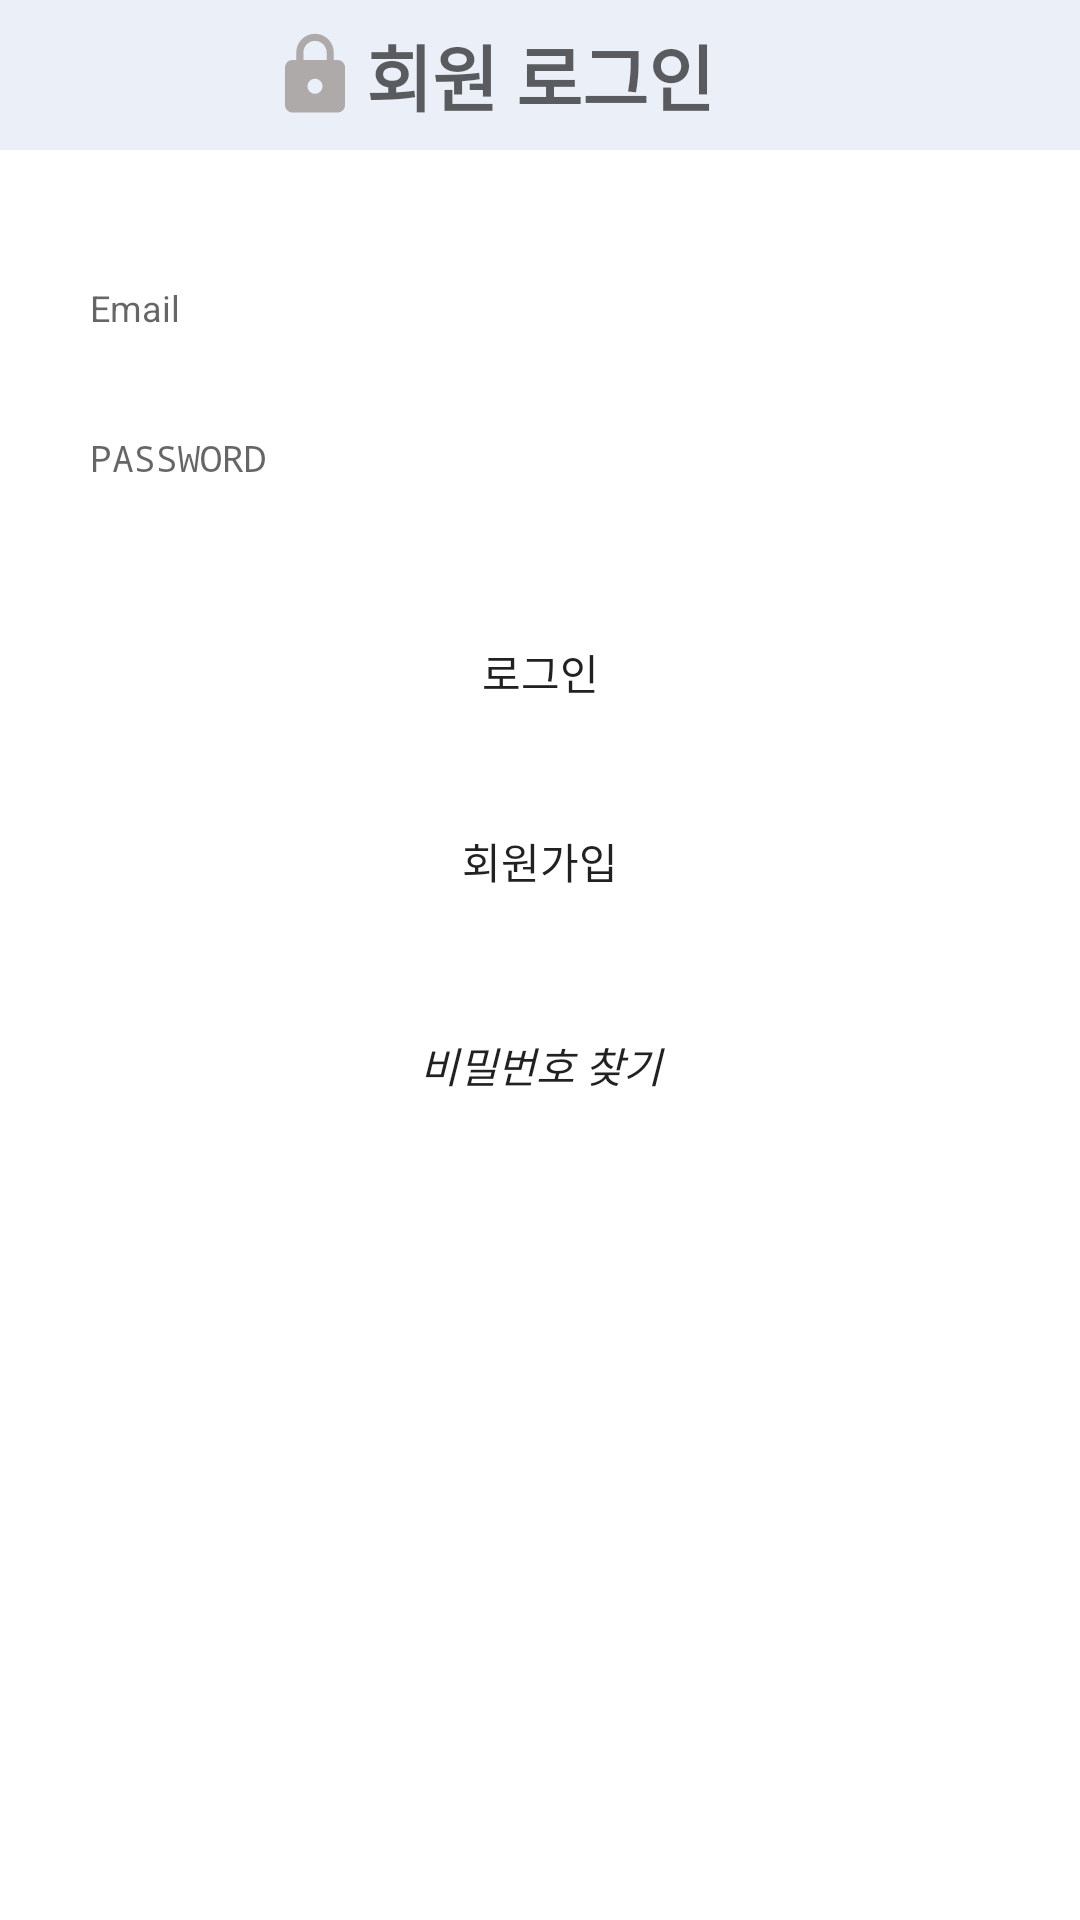

Reconstruct the res/layout file that produces this screen, plus the resources it refers to.
<!-- AndroidManifest.xml: application theme AppTheme -->
<!-- res/layout/activity_login.xml -->
<?xml version="1.0" encoding="utf-8"?>
<ScrollView xmlns:android="http://schemas.android.com/apk/res/android"
    android:layout_width="match_parent"
    android:layout_height="match_parent"
    android:background="@android:color/white"
    android:focusable="true"
    android:focusableInTouchMode="true"
    android:orientation="vertical">

    <LinearLayout
        android:layout_width="match_parent"
        android:layout_height="wrap_content"
        android:orientation="vertical">


        <FrameLayout
            android:layout_width="match_parent"
            android:layout_height="50dp"
            android:background="#EAEFF8"
            android:layout_marginBottom="30dp">

            
            <ImageView
                android:layout_marginStart="90dp"
                android:layout_gravity="center_vertical"
                android:layout_width="30dp"
                android:layout_height="30dp"
                android:src="@drawable/baseline_lock_24" />

            
            <TextView
                android:layout_gravity="center"
                android:layout_width="wrap_content"
                android:layout_height="50dp"
                android:gravity="center"
                android:text="회원 로그인"
                android:textColor="#9E000000"
                android:textSize="24sp"
                android:textStyle="bold" />
        </FrameLayout>


        <EditText
            android:id="@+id/emailEditText"
            android:layout_width="match_parent"
            android:layout_height="45dp"
            android:layout_marginLeft="20dp"
            android:layout_marginRight="20dp"
            android:layout_marginBottom="5dp"
            android:background="@drawable/button"
            android:hint="Email"
            android:inputType="textEmailAddress"
            android:padding="10dp"
            android:textSize="12sp" />

        <EditText
            android:id="@+id/passwordEditText"
            android:layout_width="match_parent"
            android:layout_height="45dp"
            android:layout_marginLeft="20dp"
            android:layout_marginRight="20dp"
            android:layout_marginBottom="5dp"
            android:background="@drawable/button"
            android:hint="PASSWORD"
            android:inputType="textPassword"
            android:padding="10dp"
            android:textSize="12sp" />

        <Button
            android:id="@+id/loginButton"
            android:layout_width="match_parent"
            android:layout_height="wrap_content"
            android:layout_marginLeft="60dp"
            android:layout_marginTop="20dp"
            android:layout_marginRight="60dp"
            android:layout_marginBottom="5dp"
            android:background="@drawable/button2"
            android:foreground="?attr/selectableItemBackground"
            android:padding="5dp"
            android:text="로그인" />

        <Button
            android:id="@+id/signUpButton"
            android:layout_width="match_parent"
            android:layout_height="wrap_content"
            android:layout_marginLeft="60dp"
            android:layout_marginTop="10dp"
            android:layout_marginRight="60dp"
            android:layout_weight="1"
            android:background="@drawable/button2"
            android:foreground="?attr/selectableItemBackground"
            android:padding="5dp"
            android:text="회원가입" />


        <Button
            android:id="@+id/findPasswordButton"
            android:layout_width="wrap_content"
            android:layout_height="wrap_content"
            android:layout_gravity="center"
            android:layout_marginLeft="30dp"
            android:layout_marginTop="20dp"
            android:layout_marginRight="30dp"
            android:background="#00ff0000"
            android:text="비밀번호 찾기"
            android:textStyle="italic" />

    </LinearLayout>

</ScrollView>

    
<!-- resources referenced by this layout -->
<resources>
  <!-- drawable baseline_lock_24 (drawable) -->
  <vector android:height="24dp" android:tint="#AFAAAA"
      android:viewportHeight="24" android:viewportWidth="24"
      android:width="24dp" xmlns:android="http://schemas.android.com/apk/res/android">
      <path android:fillColor="@android:color/white" android:pathData="M18,8h-1L17,6c0,-2.76 -2.24,-5 -5,-5S7,3.24 7,6v2L6,8c-1.1,0 -2,0.9 -2,2v10c0,1.1 0.9,2 2,2h12c1.1,0 2,-0.9 2,-2L20,10c0,-1.1 -0.9,-2 -2,-2zM12,17c-1.1,0 -2,-0.9 -2,-2s0.9,-2 2,-2 2,0.9 2,2 -0.9,2 -2,2zM15.1,8L8.9,8L8.9,6c0,-1.71 1.39,-3.1 3.1,-3.1 1.71,0 3.1,1.39 3.1,3.1v2z"/>
  </vector>
  <style name="AppTheme" parent="Theme.AppCompat.Light.DarkActionBar">
          
          <item name="android:windowFullscreen">true</item>
          <item name="colorPrimary">#C6CBDB</item>
          <item name="colorPrimaryDark">#909ABC</item>
          <item name="colorAccent">@color/colorAccent</item>
          
      </style>
  <color name="colorAccent">#03DAC5</color>
</resources>
